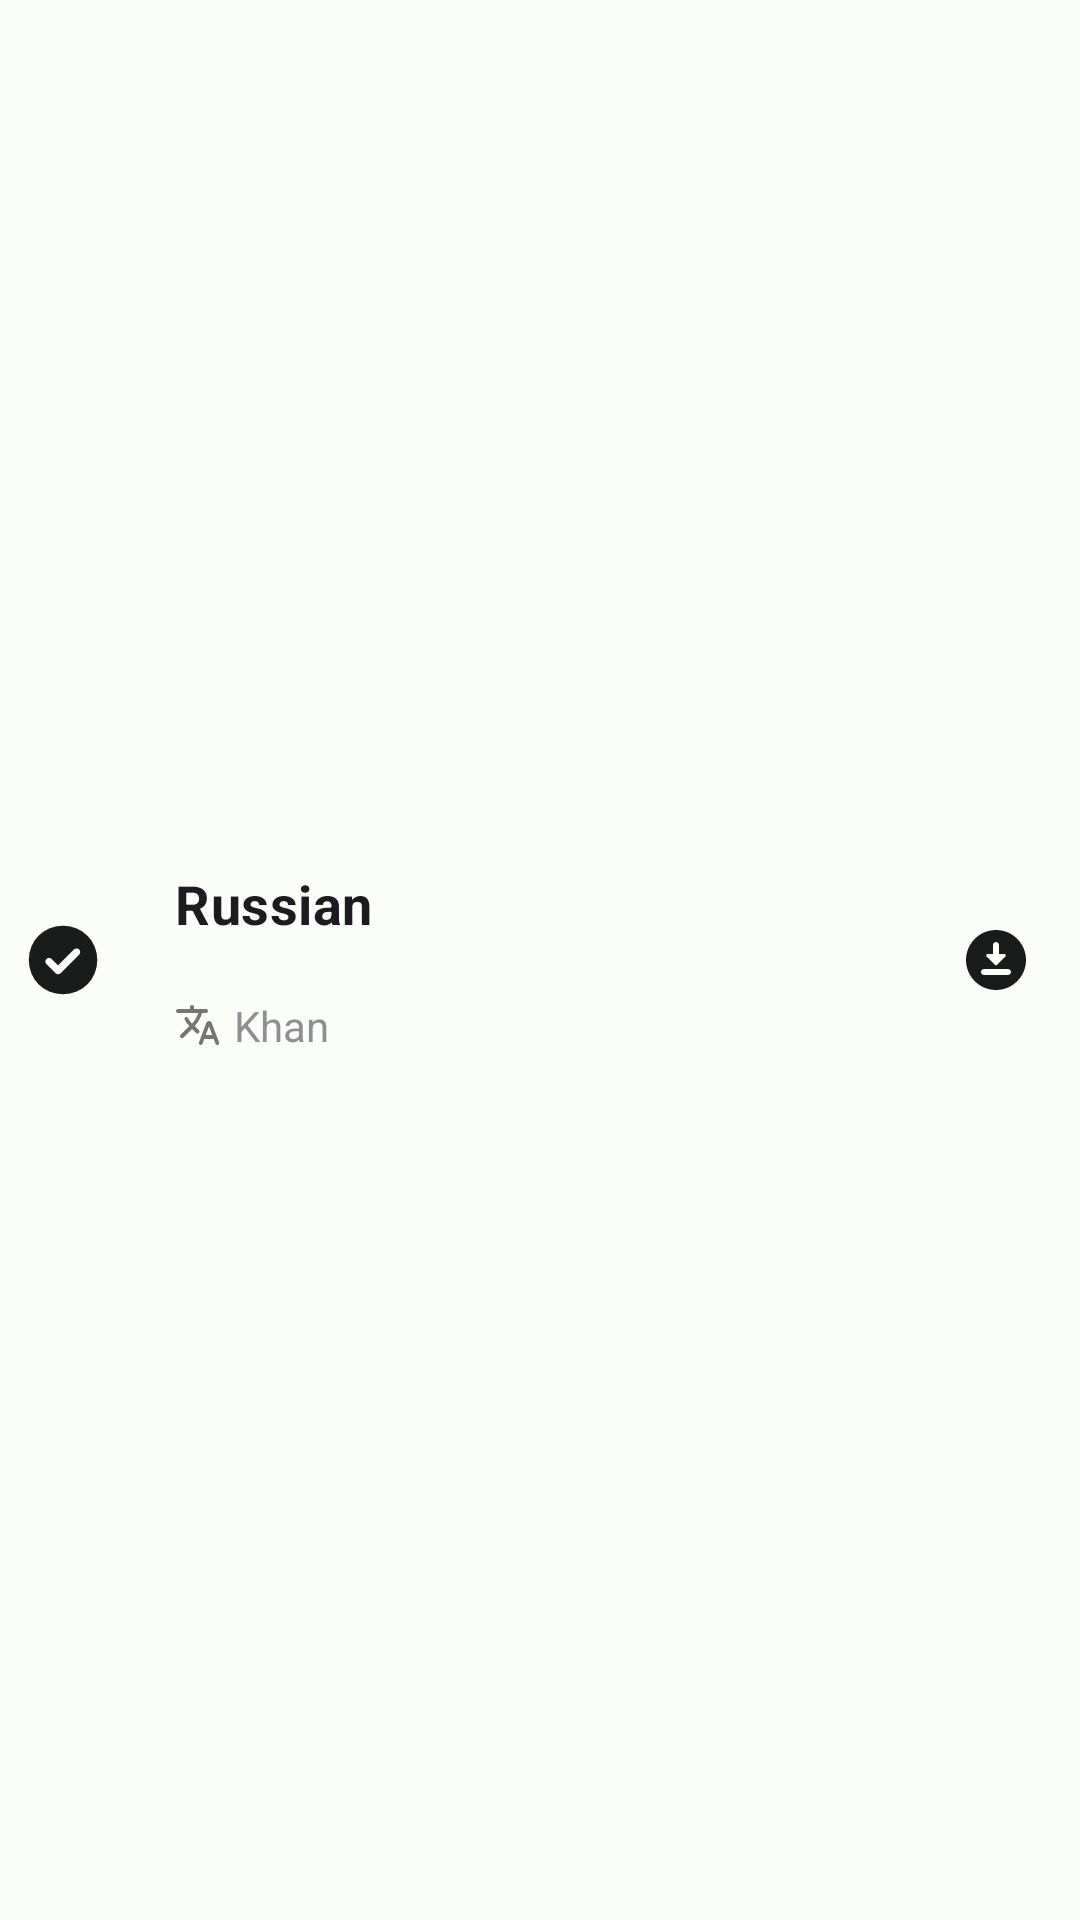

The Android layout XML behind this screen, and the referenced resources:
<!-- AndroidManifest.xml: application theme Theme.DiskInfo -->
<!-- res/layout/language_selector_item_view.xml -->
<?xml version="1.0" encoding="utf-8"?>
<androidx.constraintlayout.widget.ConstraintLayout xmlns:android="http://schemas.android.com/apk/res/android"
    xmlns:app="http://schemas.android.com/apk/res-auto"
    android:id="@+id/parent_language_selector"
    android:layout_width="match_parent"
    android:layout_height="wrap_content"
    android:layout_marginBottom="18dp"
    android:clickable="true"
    android:focusable="true"
    android:foreground="@drawable/ripple_effect"
    android:paddingTop="8dp"
    android:paddingBottom="8dp">

    <ImageView
        android:id="@+id/ic_checked"
        android:layout_width="wrap_content"
        android:layout_height="wrap_content"
        android:padding="8dp"
        android:src="@drawable/ic_check_foreground"
        app:layout_constraintBottom_toBottomOf="parent"
        app:layout_constraintStart_toStartOf="parent"
        app:layout_constraintTop_toTopOf="parent"
        app:tint="?colorOnBackground" />

    <LinearLayout
        android:layout_width="wrap_content"
        android:layout_height="wrap_content"
        android:layout_marginStart="16dp"
        android:gravity="start"
        android:orientation="vertical"
        app:layout_constraintBottom_toBottomOf="parent"
        app:layout_constraintStart_toEndOf="@+id/ic_checked"
        app:layout_constraintTop_toTopOf="parent">

        <TextView
            android:id="@+id/txt_language_name"
            android:layout_width="wrap_content"
            android:layout_height="wrap_content"
            android:gravity="center"
            android:text="Russian"
            android:textAppearance="?attr/textAppearanceSubtitle1"
            android:textSize="18sp"
            android:textStyle="bold" />

        <TextView
            android:id="@+id/txt_language_display_name"
            android:layout_width="wrap_content"
            android:layout_height="wrap_content"
            android:alpha="0.6" />

        <TextView
            android:id="@+id/txt_language_translator"
            android:layout_width="wrap_content"
            android:layout_height="wrap_content"
            android:alpha="0.6"
            android:drawablePadding="4dp"
            android:text="Khan"
            app:drawableStartCompat="@drawable/ic_round_translate_24" />


    </LinearLayout>

    <ImageView
        android:id="@+id/ic_download"
        android:layout_width="wrap_content"
        android:layout_height="wrap_content"
        android:layout_marginEnd="16dp"
        android:src="@drawable/ic_round_download_for_offline_24"
        app:layout_constraintBottom_toBottomOf="parent"
        app:layout_constraintEnd_toEndOf="parent"
        app:layout_constraintTop_toTopOf="parent" />


</androidx.constraintlayout.widget.ConstraintLayout>
<!-- resources referenced by this layout -->
<resources>
  <!-- drawable ic_round_download_for_offline_24 (drawable) -->
  <vector android:autoMirrored="true"
      android:height="24dp"
      android:tint="?attr/colorOnBackground"
      android:viewportHeight="24"
      android:viewportWidth="24"
      android:width="24dp"
      xmlns:android="http://schemas.android.com/apk/res/android">
      <path
          android:fillColor="@android:color/white"
          android:pathData="M12,2C6.49,2 2,6.49 2,12s4.49,10 10,10s10,-4.49 10,-10S17.51,2 12,2zM11,10V7c0,-0.55 0.45,-1 1,-1h0c0.55,0 1,0.45 1,1v3h1.79c0.45,0 0.67,0.54 0.35,0.85l-2.79,2.79c-0.2,0.2 -0.51,0.2 -0.71,0l-2.79,-2.79C8.54,10.54 8.76,10 9.21,10H11zM16,17H8c-0.55,0 -1,-0.45 -1,-1v0c0,-0.55 0.45,-1 1,-1h8c0.55,0 1,0.45 1,1v0C17,16.55 16.55,17 16,17z" />
  </vector>
  <!-- drawable ripple_effect (drawable) -->
  <?xml version="1.0" encoding="utf-8"?>
  <ripple xmlns:android="http://schemas.android.com/apk/res/android"
      android:color="?attr/colorControlHighlight">
  
      <item android:id="@android:id/mask">
          <shape>
              <corners android:radius="30dp" />
              <solid android:color="@color/white" />
          </shape>
      </item>
  </ripple>
  <style name="Theme.DiskInfo" parent="Base.Theme.DiskInfo" />
  <color name="white">#FFFFFFFF</color>
  <color name="md_theme_light_primary">#006D42</color>
  <color name="md_theme_light_onPrimary">#FFFFFF</color>
  <color name="md_theme_light_primaryContainer">#8FF8BA</color>
  <color name="md_theme_light_onPrimaryContainer">#002111</color>
  <color name="md_theme_light_secondary">#4E6355</color>
  <color name="md_theme_light_onSecondary">#FFFFFF</color>
  <color name="md_theme_light_secondaryContainer">#D1E8D6</color>
  <color name="md_theme_light_onSecondaryContainer">#0C1F14</color>
  <color name="md_theme_light_tertiary">#3B6471</color>
  <color name="md_theme_light_onTertiary">#FFFFFF</color>
  <color name="md_theme_light_tertiaryContainer">#BFE9F8</color>
  <color name="md_theme_light_onTertiaryContainer">#001F27</color>
  <color name="md_theme_light_error">#BA1A1A</color>
  <color name="md_theme_light_errorContainer">#FFDAD6</color>
  <color name="md_theme_light_onError">#FFFFFF</color>
  <color name="md_theme_light_onErrorContainer">#410002</color>
  <color name="md_theme_light_background">#FBFDF8</color>
  <color name="md_theme_light_onBackground">#191C1A</color>
  <color name="md_theme_light_outline">#717972</color>
  <color name="md_theme_light_inverseOnSurface">#F0F1ED</color>
  <color name="md_theme_light_inverseSurface">#2E312E</color>
  <color name="md_theme_light_surface">#F8FAF5</color>
  <color name="md_theme_light_onSurface">#191C1A</color>
  <color name="md_theme_light_surfaceVariant">#DCE5DC</color>
  <color name="md_theme_light_onSurfaceVariant">#404942</color>
  <color name="md_theme_light_inversePrimary">#73DBA0</color>
  <style name="App.ToolTip.Rounded" parent="Widget.Material3.Tooltip">
          <item name="shapeAppearance">@style/ShapeAppearance.ToolTip</item>
      </style>
  <style name="Widget.App.TextInputLayout" parent="Widget.Material3.TextInputLayout.OutlinedBox">
          <item name="shapeAppearance">@style/ShapeAppearance.App.SmallComponent</item>
      </style>
  <style name="ShapeAppearance.App.LargeComponent" parent="ShapeAppearance.Material3.LargeComponent">
          <item name="cornerFamily">rounded</item>
          <item name="cornerSize">24dp</item>
      </style>
  <style name="ShapeAppearance.App.SmallComponent" parent="ShapeAppearance.Material3.SmallComponent">
          <item name="cornerFamily">rounded</item>
          <item name="cornerSize">30dp</item>
      </style>
  <style name="ShapeAppearance.App.MediumComponent" parent="ShapeAppearance.Material3.MediumComponent">
          <item name="cornerFamily">rounded</item>
          <item name="cornerSize">30dp</item>
      </style>
  <style name="ShapeAppearance.ToolTip" parent="">
          <item name="cornerFamily">rounded</item>
          <item name="cornerSize">30dp</item>
      </style>
</resources>
